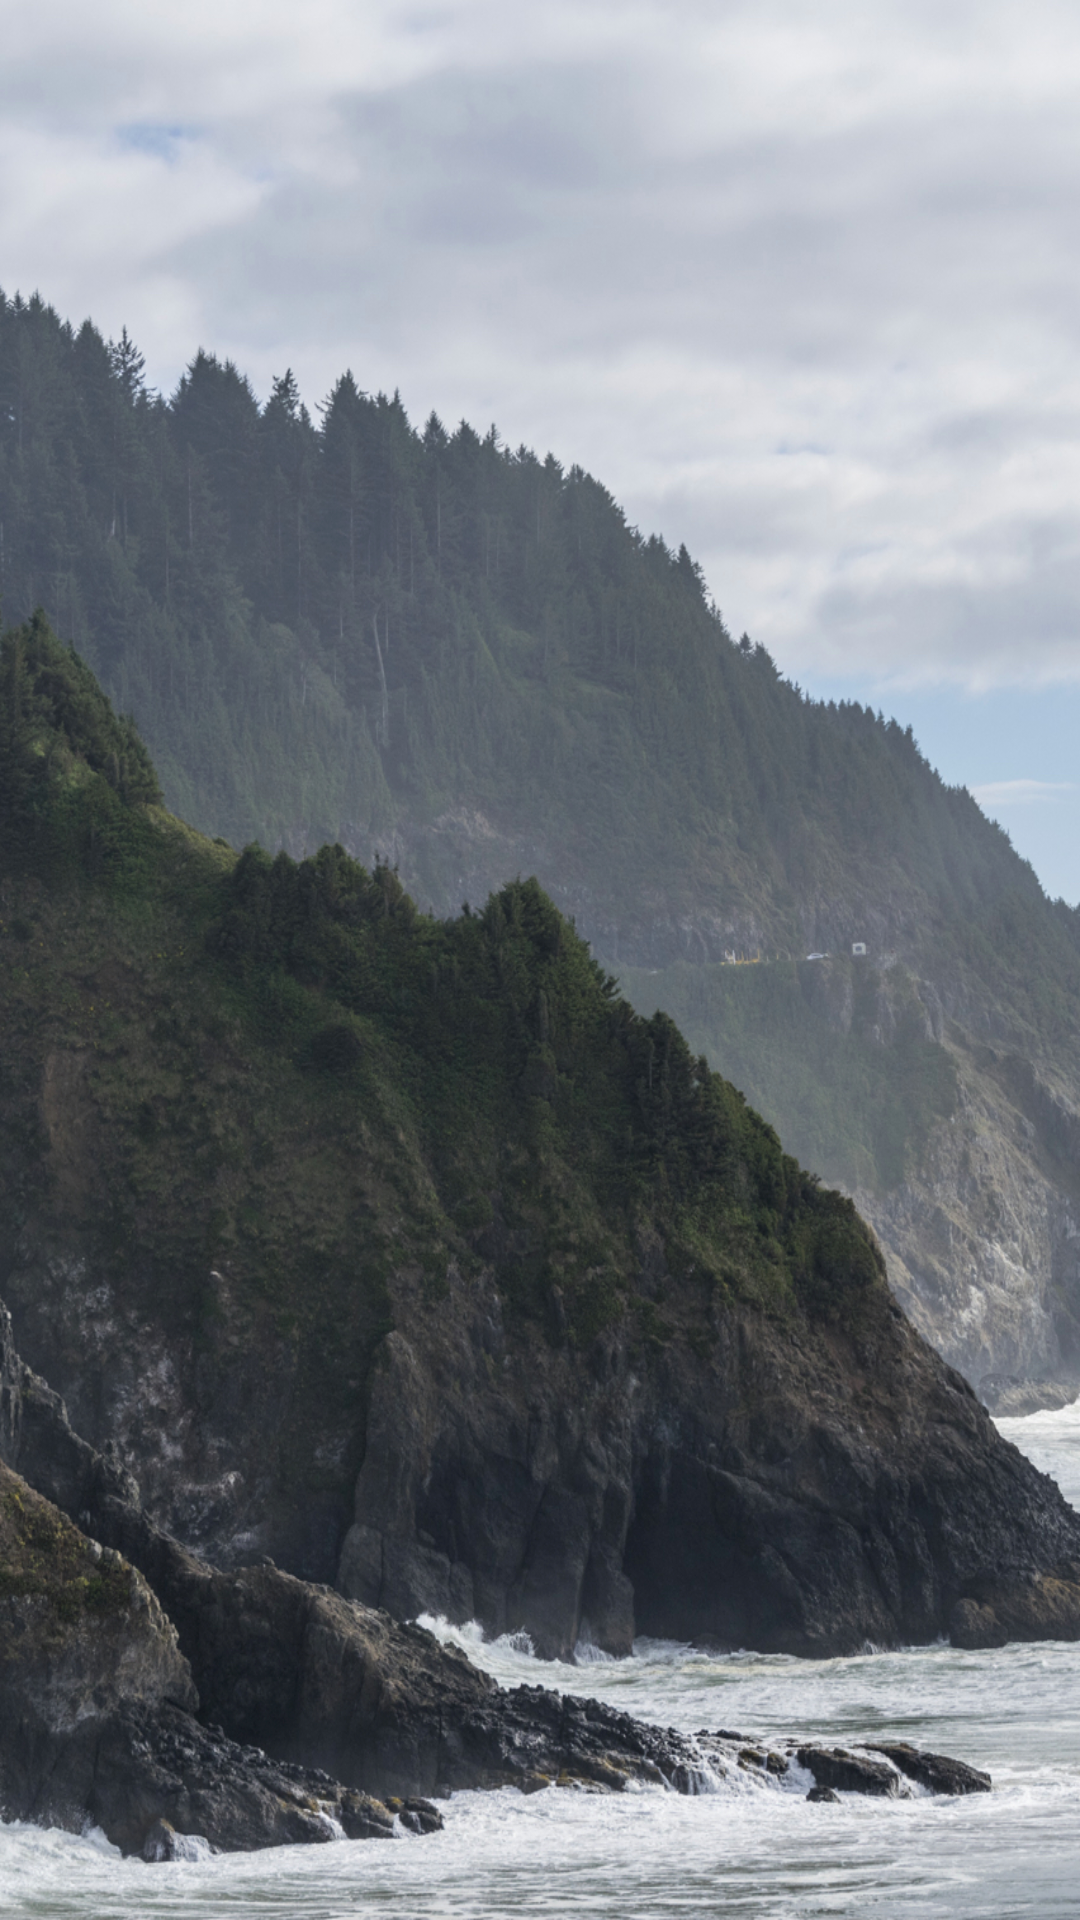

This screen was rendered from an Android layout file. Write that file and the resources it references.
<!-- AndroidManifest.xml: application theme AppThemeTrendz -->
<!-- res/layout/item.xml -->
<?xml version="1.0" encoding="utf-8"?>
<FrameLayout xmlns:android="http://schemas.android.com/apk/res/android"
    xmlns:tools="http://schemas.android.com/tools"
    android:layout_gravity="center"
    android:layout_width="@dimen/swipe_item_width"
    android:layout_height="@dimen/swipe_item_height">

    <ImageView
        android:layout_width="match_parent"
        android:layout_height="match_parent"
        android:scaleType="fitCenter"
        android:background="@drawable/bg01_852x1279"
        android:id="@+id/itemImage"/>

    <TextView
        android:id="@+id/helloText"
        android:textSize="40sp"
        android:textColor="@android:color/white"
        android:gravity="bottom|center"
        tools:text="@string/hello_world"
        android:layout_width="match_parent"
        android:layout_height="match_parent" />
</FrameLayout>
<!-- resources referenced by this layout -->
<resources>
  <dimen name="swipe_item_height">400dp</dimen>
  <dimen name="swipe_item_width">340dp</dimen>
  <!-- drawable bg01_852x1279: jpg bitmap (drawable, 1028049 bytes) -->
  <string name="hello_world">HELLLO WORLD!!!</string>
  <style name="AppThemeTrendz" parent="Theme.AppCompat.Light.DarkActionBar">
          <item name="colorPrimaryDark">@color/trendzPrimary</item>
          <item name="colorPrimary">@color/white</item>
      </style>
  <color name="trendzPrimary">#5bc4c2</color>
  <color name="white">#ffffff</color>
</resources>
